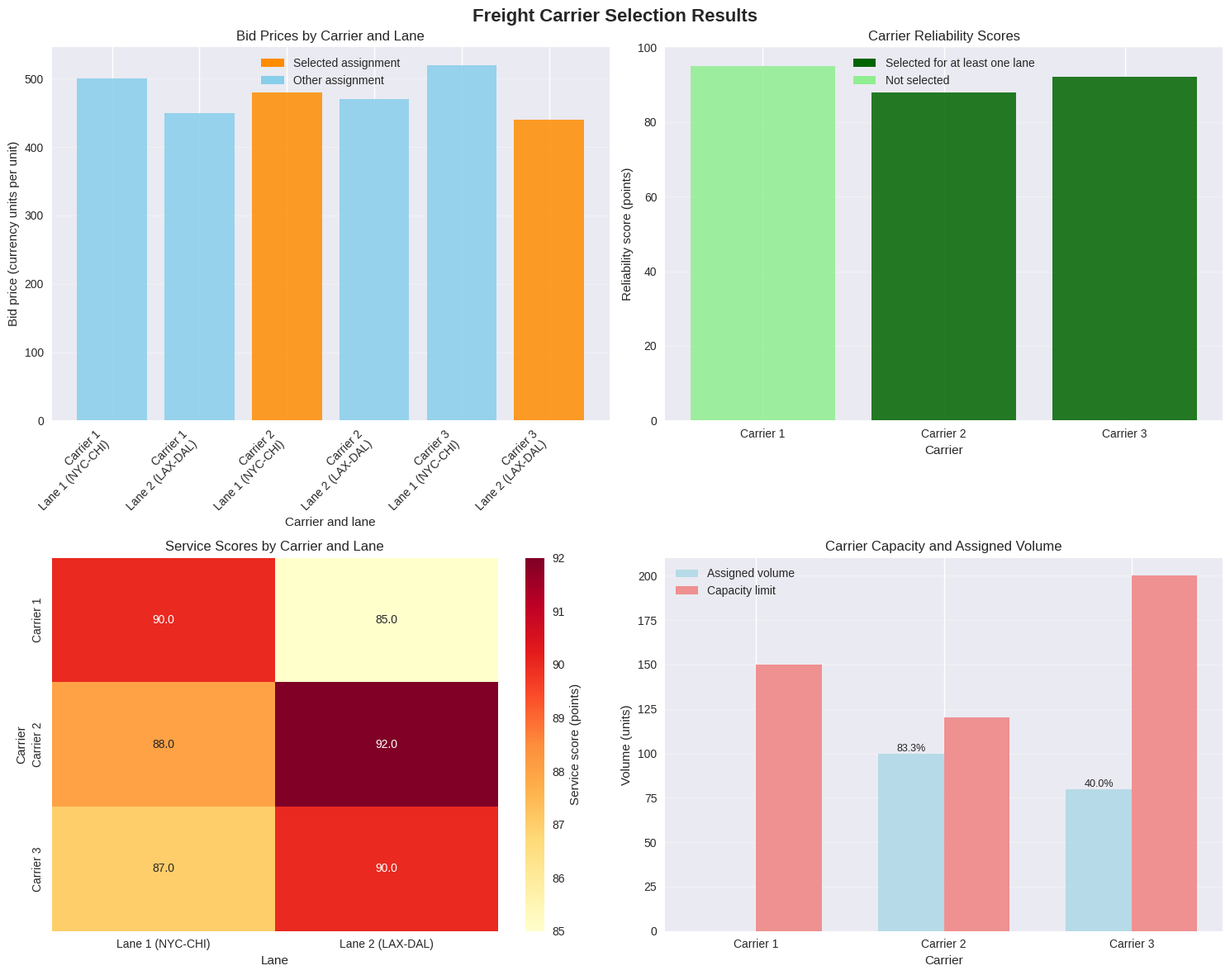
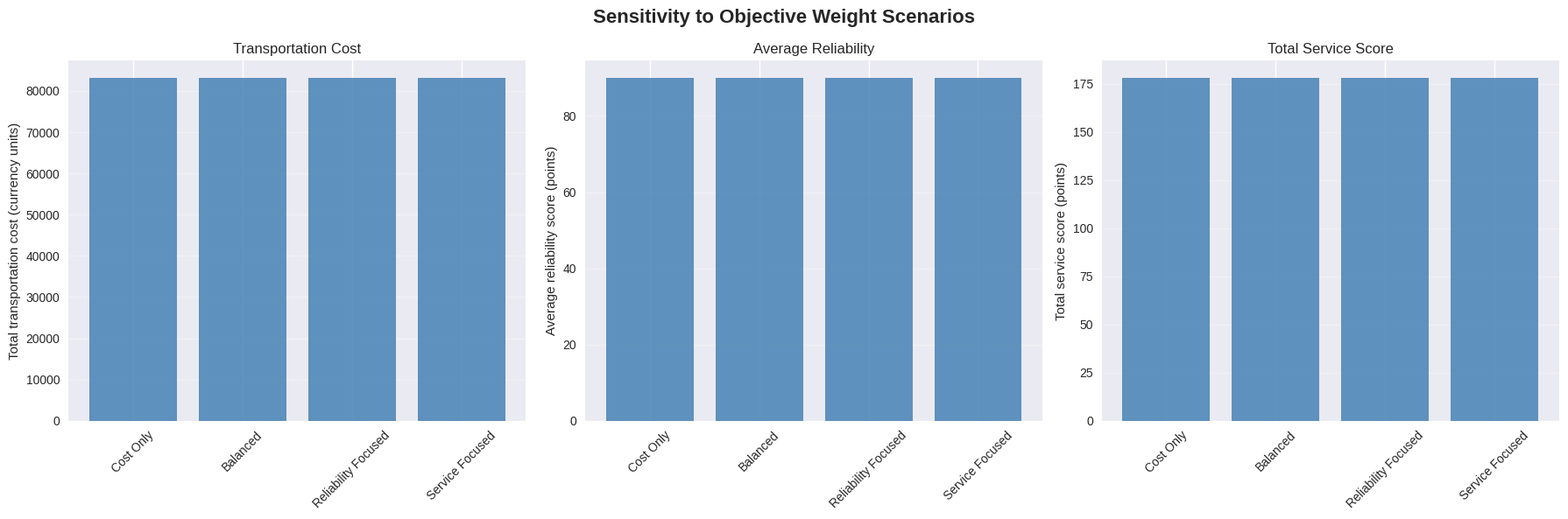

The matplotlib source for these figures, in order:
from itertools import product
import math

import matplotlib.pyplot as plt
import numpy as np
import pandas as pd
import seaborn as sns
from matplotlib.patches import Patch

# A consistent plotting style makes the assignment and metric comparisons easier to read.
plt.style.use('seaborn-v0_8')
sns.set_palette('husl')

# Define the freight carrier selection problem data.

carriers = ['Carrier 1', 'Carrier 2', 'Carrier 3']
lanes = ['Lane 1 (NYC-CHI)', 'Lane 2 (LAX-DAL)']

# Bid prices are costs per unit, with rows representing carriers and columns representing lanes.
bid_prices = np.array([
    [500, 450],
    [480, 470],
    [520, 440]
])

# Reliability scores are carrier-level scores on a 0-100 scale.
reliability_scores = np.array([95, 88, 92])

# Service scores are specific to each carrier-lane combination.
service_scores = np.array([
    [90, 85],
    [88, 92],
    [87, 90]
])

# Demand is the required volume for each lane, and capacity is the maximum total volume per carrier.
demand = np.array([100, 80])
capacity_limits = np.array([150, 120, 200])

# The weights define the relative coefficients in the raw-scale weighted objective.
alpha = 0.6  # Transportation cost weight
beta = 0.3   # Reliability weight
gamma = 0.1  # Service quality weight

assert bid_prices.shape == (len(carriers), len(lanes))
assert service_scores.shape == (len(carriers), len(lanes))
assert reliability_scores.shape == (len(carriers),)
assert demand.shape == (len(lanes),)
assert capacity_limits.shape == (len(carriers),)
assert np.all(demand >= 0)
assert np.all(capacity_limits >= 0)

print('Problem Data:')
print(f'Carriers: {carriers}')
print(f'Lanes: {lanes}')
print(f'Demand (units): {demand}')
print(f'Weights (alpha, beta, gamma): ({alpha}, {beta}, {gamma})')

def solve_carrier_selection_optimization(
    carriers,
    lanes,
    bid_prices,
    reliability_scores,
    service_scores,
    demand,
    capacity_limits,
    alpha,
    beta,
    gamma
):
    """Find the minimum-objective feasible carrier assignment by enumeration."""
    num_carriers = len(carriers)
    num_lanes = len(lanes)

    if num_carriers == 0 or num_lanes == 0:
        raise ValueError('At least one carrier and one lane are required.')
    if bid_prices.shape != (num_carriers, num_lanes):
        raise ValueError('Bid-price dimensions must match the carriers and lanes.')
    if service_scores.shape != (num_carriers, num_lanes):
        raise ValueError('Service-score dimensions must match the carriers and lanes.')
    if reliability_scores.shape != (num_carriers,):
        raise ValueError('There must be one reliability score per carrier.')
    if demand.shape != (num_lanes,):
        raise ValueError('There must be one demand value per lane.')
    if capacity_limits.shape != (num_carriers,):
        raise ValueError('There must be one capacity limit per carrier.')
    if np.any(demand < 0) or np.any(capacity_limits < 0):
        raise ValueError('Demand and capacity values must be non-negative.')

    best_solution = None
    best_objective = float('inf')

    # Each tuple selects one carrier for every lane, so the search covers all |C|^|L| assignments.
    for assignment in product(range(num_carriers), repeat=num_lanes):
        carrier_utilization = np.zeros(num_carriers, dtype=float)
        for lane_idx, carrier_idx in enumerate(assignment):
            carrier_utilization[carrier_idx] += demand[lane_idx]

        feasible = np.all(carrier_utilization <= capacity_limits)
        if not feasible:
            continue

        total_cost = sum(
            bid_prices[carrier_idx, lane_idx] * demand[lane_idx]
            for lane_idx, carrier_idx in enumerate(assignment)
        )
        reliability_benefit = sum(
            reliability_scores[carrier_idx]
            for carrier_idx in assignment
        )
        service_benefit = sum(
            service_scores[carrier_idx, lane_idx]
            for lane_idx, carrier_idx in enumerate(assignment)
        )

        objective_value = (
            alpha * total_cost
            - beta * reliability_benefit
            - gamma * service_benefit
        )

        # Treat numerically close objectives as ties and retain the first tuple in enumeration order.
        is_strictly_better = objective_value < best_objective and not math.isclose(
            objective_value,
            best_objective,
            rel_tol=1e-12,
            abs_tol=1e-9
        )
        if is_strictly_better:
            best_objective = objective_value
            best_solution = {
                'assignments': tuple(assignment),
                'total_cost': total_cost,
                'avg_reliability': reliability_benefit / num_lanes,
                'total_service': service_benefit,
                'carrier_utilization': carrier_utilization,
                'objective_value': objective_value
            }

    if best_solution is None:
        raise ValueError('No feasible carrier assignment satisfies the capacity limits.')

    return best_solution


# Solve the model using the data and weights defined above.
solution = solve_carrier_selection_optimization(
    carriers,
    lanes,
    bid_prices,
    reliability_scores,
    service_scores,
    demand,
    capacity_limits,
    alpha,
    beta,
    gamma
)

print('Optimization Results:')
for lane_idx, carrier_idx in enumerate(solution['assignments']):
    print(f'{lanes[lane_idx]} assignment: {carriers[carrier_idx]}')
print(f"Total transportation cost: ${solution['total_cost']:,.2f}")
print(f"Average assigned-carrier reliability: {solution['avg_reliability']:.1f} points")
print(f"Total service score: {solution['total_service']:.1f} points")
print(f"Weighted objective value: {solution['objective_value']:,.2f}")

# Compare all carrier-lane bids and summarize the selected solution's capacity use.
fig, axes = plt.subplots(2, 2, figsize=(15, 12))
fig.suptitle('Freight Carrier Selection Results', fontsize=16, fontweight='bold')

# Bid-price bars show the cost per unit for every carrier-lane combination.
ax1 = axes[0, 0]
labels = [
    f'{carriers[carrier_idx]}\n{lanes[lane_idx]}'
    for carrier_idx in range(len(carriers))
    for lane_idx in range(len(lanes))
]
bid_values = [
    bid_prices[carrier_idx, lane_idx]
    for carrier_idx in range(len(carriers))
    for lane_idx in range(len(lanes))
]
selected_pairs = set(enumerate(solution['assignments']))
selected_bar_indices = [
    carrier_idx * len(lanes) + lane_idx
    for lane_idx, carrier_idx in selected_pairs
]
bar_colors = [
    'darkorange' if idx in selected_bar_indices else 'skyblue'
    for idx in range(len(bid_values))
]
ax1.bar(range(len(bid_values)), bid_values, color=bar_colors, alpha=0.85)
ax1.set_xlabel('Carrier and lane')
ax1.set_ylabel('Bid price (currency units per unit)')
ax1.set_title('Bid Prices by Carrier and Lane')
ax1.set_xticks(range(len(labels)))
ax1.set_xticklabels(labels, rotation=45, ha='right')
ax1.legend(handles=[
    Patch(facecolor='darkorange', label='Selected assignment'),
    Patch(facecolor='skyblue', label='Other assignment')
])
ax1.grid(True, alpha=0.3, axis='y')

# A carrier selected for at least one lane is highlighted in the reliability chart.
ax2 = axes[0, 1]
selected_carriers = set(solution['assignments'])
reliability_colors = [
    'darkgreen' if idx in selected_carriers else 'lightgreen'
    for idx in range(len(carriers))
]
ax2.bar(carriers, reliability_scores, color=reliability_colors, alpha=0.85)
ax2.set_xlabel('Carrier')
ax2.set_ylabel('Reliability score (points)')
ax2.set_title('Carrier Reliability Scores')
ax2.set_ylim(0, 100)
ax2.legend(handles=[
    Patch(facecolor='darkgreen', label='Selected for at least one lane'),
    Patch(facecolor='lightgreen', label='Not selected')
])
ax2.grid(True, alpha=0.3, axis='y')

# The heatmap gives the service score for every possible carrier-lane pairing.
ax3 = axes[1, 0]
sns.heatmap(
    service_scores,
    annot=True,
    fmt='.1f',
    cmap='YlOrRd',
    xticklabels=lanes,
    yticklabels=carriers,
    cbar_kws={'label': 'Service score (points)'},
    ax=ax3
)
ax3.set_title('Service Scores by Carrier and Lane')
ax3.set_xlabel('Lane')
ax3.set_ylabel('Carrier')

# Assigned volume and capacity are shown together so unused carriers remain visible.
ax4 = axes[1, 1]
utilization = solution['carrier_utilization']
x_pos = np.arange(len(carriers))
width = 0.35
ax4.bar(
    x_pos - width / 2,
    utilization,
    width,
    label='Assigned volume',
    color='lightblue',
    alpha=0.85
)
ax4.bar(
    x_pos + width / 2,
    capacity_limits,
    width,
    label='Capacity limit',
    color='lightcoral',
    alpha=0.85
)
ax4.set_xlabel('Carrier')
ax4.set_ylabel('Volume (units)')
ax4.set_title('Carrier Capacity and Assigned Volume')
ax4.set_xticks(x_pos)
ax4.set_xticklabels(carriers)
ax4.legend()
ax4.grid(True, alpha=0.3, axis='y')

for idx, (assigned, capacity) in enumerate(zip(utilization, capacity_limits)):
    if assigned > 0:
        percentage = assigned / capacity * 100 if capacity > 0 else float('inf')
        ax4.text(
            idx - width / 2,
            assigned,
            f'{percentage:.1f}%',
            ha='center',
            va='bottom',
            fontsize=9
        )

fig.tight_layout()
plt.show()

def sensitivity_analysis(
    carriers,
    lanes,
    bid_prices,
    reliability_scores,
    service_scores,
    demand,
    capacity_limits
):
    """Solve the same assignment model for each specified weight scenario."""
    weight_scenarios = [
        {'alpha': 1.0, 'beta': 0.0, 'gamma': 0.0, 'name': 'Cost Only'},
        {'alpha': 0.6, 'beta': 0.3, 'gamma': 0.1, 'name': 'Balanced'},
        {'alpha': 0.3, 'beta': 0.6, 'gamma': 0.1, 'name': 'Reliability Focused'},
        {'alpha': 0.3, 'beta': 0.1, 'gamma': 0.6, 'name': 'Service Focused'}
    ]

    results = []
    for scenario in weight_scenarios:
        scenario_solution = solve_carrier_selection_optimization(
            carriers,
            lanes,
            bid_prices,
            reliability_scores,
            service_scores,
            demand,
            capacity_limits,
            scenario['alpha'],
            scenario['beta'],
            scenario['gamma']
        )

        result = {
            'scenario': scenario['name'],
            'total_cost': scenario_solution['total_cost'],
            'avg_reliability': scenario_solution['avg_reliability'],
            'total_service': scenario_solution['total_service'],
            'objective_value': scenario_solution['objective_value']
        }
        for lane_idx, carrier_idx in enumerate(scenario_solution['assignments']):
            result[f'lane_{lane_idx + 1}_carrier'] = carriers[carrier_idx]
        results.append(result)

    return pd.DataFrame(results)


sensitivity_results = sensitivity_analysis(
    carriers,
    lanes,
    bid_prices,
    reliability_scores,
    service_scores,
    demand,
    capacity_limits
)

print('Sensitivity Analysis Results:')
print(sensitivity_results.to_string(index=False))

fig, axes = plt.subplots(1, 3, figsize=(18, 6))
fig.suptitle('Sensitivity to Objective Weight Scenarios', fontsize=16, fontweight='bold')

metric_specs = [
    ('total_cost', 'Total transportation cost (currency units)', 'Transportation Cost'),
    ('avg_reliability', 'Average reliability score (points)', 'Average Reliability'),
    ('total_service', 'Total service score (points)', 'Total Service Score')
]

for ax, (column, ylabel, title) in zip(axes, metric_specs):
    ax.bar(
        sensitivity_results['scenario'],
        sensitivity_results[column],
        color='steelblue',
        alpha=0.85
    )
    ax.set_ylabel(ylabel)
    ax.set_title(title)
    ax.tick_params(axis='x', rotation=45)
    ax.grid(True, alpha=0.3, axis='y')

fig.tight_layout()
plt.show()

print('=' * 68)
print('MATHEMATICAL FORMULATION VERIFICATION')
print('=' * 68)

print('\nDecision variables:')
print('  y_cl = 1 when carrier c is assigned to lane l; otherwise y_cl = 0.')

print('\nObjective:')
print('  Minimize sum over c,l of (alpha * bid_cl * demand_l')
print('  - beta * reliability_c - gamma * service_cl) * y_cl.')
print(f'  Weights: alpha={alpha}, beta={beta}, gamma={gamma}')

print('\nConstraints:')
print('  Exactly one carrier per lane: sum_c y_cl = 1.')
print('  Carrier capacity: sum_l demand_l * y_cl <= capacity_c.')
print('  Binary assignment: y_cl is in {0, 1}.')

assert len(solution['assignments']) == len(lanes)
assert all(0 <= carrier_idx < len(carriers) for carrier_idx in solution['assignments'])

recomputed_utilization = np.zeros(len(carriers), dtype=float)
recomputed_cost = 0.0
recomputed_reliability = 0.0
recomputed_service = 0.0
for lane_idx, carrier_idx in enumerate(solution['assignments']):
    recomputed_utilization[carrier_idx] += demand[lane_idx]
    recomputed_cost += bid_prices[carrier_idx, lane_idx] * demand[lane_idx]
    recomputed_reliability += reliability_scores[carrier_idx]
    recomputed_service += service_scores[carrier_idx, lane_idx]

assert np.all(recomputed_utilization <= capacity_limits)
assert np.allclose(recomputed_utilization, solution['carrier_utilization'])
assert math.isclose(recomputed_cost, solution['total_cost'], rel_tol=1e-12, abs_tol=1e-9)
assert math.isclose(
    recomputed_reliability / len(lanes),
    solution['avg_reliability'],
    rel_tol=1e-12,
    abs_tol=1e-9
)
assert math.isclose(recomputed_service, solution['total_service'], rel_tol=1e-12, abs_tol=1e-9)

recomputed_objective = (
    alpha * recomputed_cost
    - beta * recomputed_reliability
    - gamma * recomputed_service
)
assert math.isclose(
    recomputed_objective,
    solution['objective_value'],
    rel_tol=1e-12,
    abs_tol=1e-9
)

print('\nSelected assignment:')
for lane_idx, carrier_idx in enumerate(solution['assignments']):
    unit_bid = bid_prices[carrier_idx, lane_idx]
    print(f'  {lanes[lane_idx]}: {carriers[carrier_idx]} at {unit_bid} per unit')
print(f"  Total transportation cost: {solution['total_cost']:,.2f}")
print(f"  Weighted objective value: {solution['objective_value']:,.2f}")

print('\nCapacity verification:')
for carrier_idx, carrier in enumerate(carriers):
    assigned = solution['carrier_utilization'][carrier_idx]
    capacity = capacity_limits[carrier_idx]
    print(f'  {carrier}: {assigned:g}/{capacity:g} units; feasible={assigned <= capacity}')

print('\nDemand verification:')
for lane_idx, lane in enumerate(lanes):
    print(f'  {lane}: {demand[lane_idx]:g} units assigned to one carrier')

print('\nAll assignment, capacity, and objective checks passed.')
print('=' * 68)

print('=' * 72)
print('FREIGHT CARRIER SELECTION: MATHEMATICAL OPTIMIZATION SUMMARY')
print('=' * 72)

print('\nSelected assignment:')
for lane_idx, carrier_idx in enumerate(solution['assignments']):
    unit_bid = bid_prices[carrier_idx, lane_idx]
    print(f'  {lanes[lane_idx]}: {carriers[carrier_idx]} at {unit_bid} per unit')

total_demand = demand.sum()
cost_per_unit = solution['total_cost'] / total_demand if total_demand > 0 else float('nan')
print('\nCost metrics:')
print(f"  Total transportation cost: {solution['total_cost']:,.2f}")
print(f'  Average cost per demanded unit: {cost_per_unit:,.2f}')

print('\nPerformance metrics:')
print(f"  Average assigned-carrier reliability: {solution['avg_reliability']:.1f} points")
print(f"  Total service score: {solution['total_service']:.1f} points")
print(f"  Weighted objective value: {solution['objective_value']:,.2f}")

print('\nCapacity utilization:')
for carrier_idx, carrier in enumerate(carriers):
    assigned = solution['carrier_utilization'][carrier_idx]
    capacity = capacity_limits[carrier_idx]
    percentage = assigned / capacity * 100 if capacity > 0 else 0.0
    print(f'  {carrier}: {assigned:g}/{capacity:g} units ({percentage:.1f}%)')

print('\nInterpretation:')
print('  The selected assignment is optimal for the stated finite model and weights.')
print('  Capacity feasibility and the objective calculation are verified above.')
print('  Sensitivity results show how the selected metrics respond to the tested weights.')

print('\n' + '=' * 72)
print('TIER 1 SUMMARY COMPLETE')
print('=' * 72)
